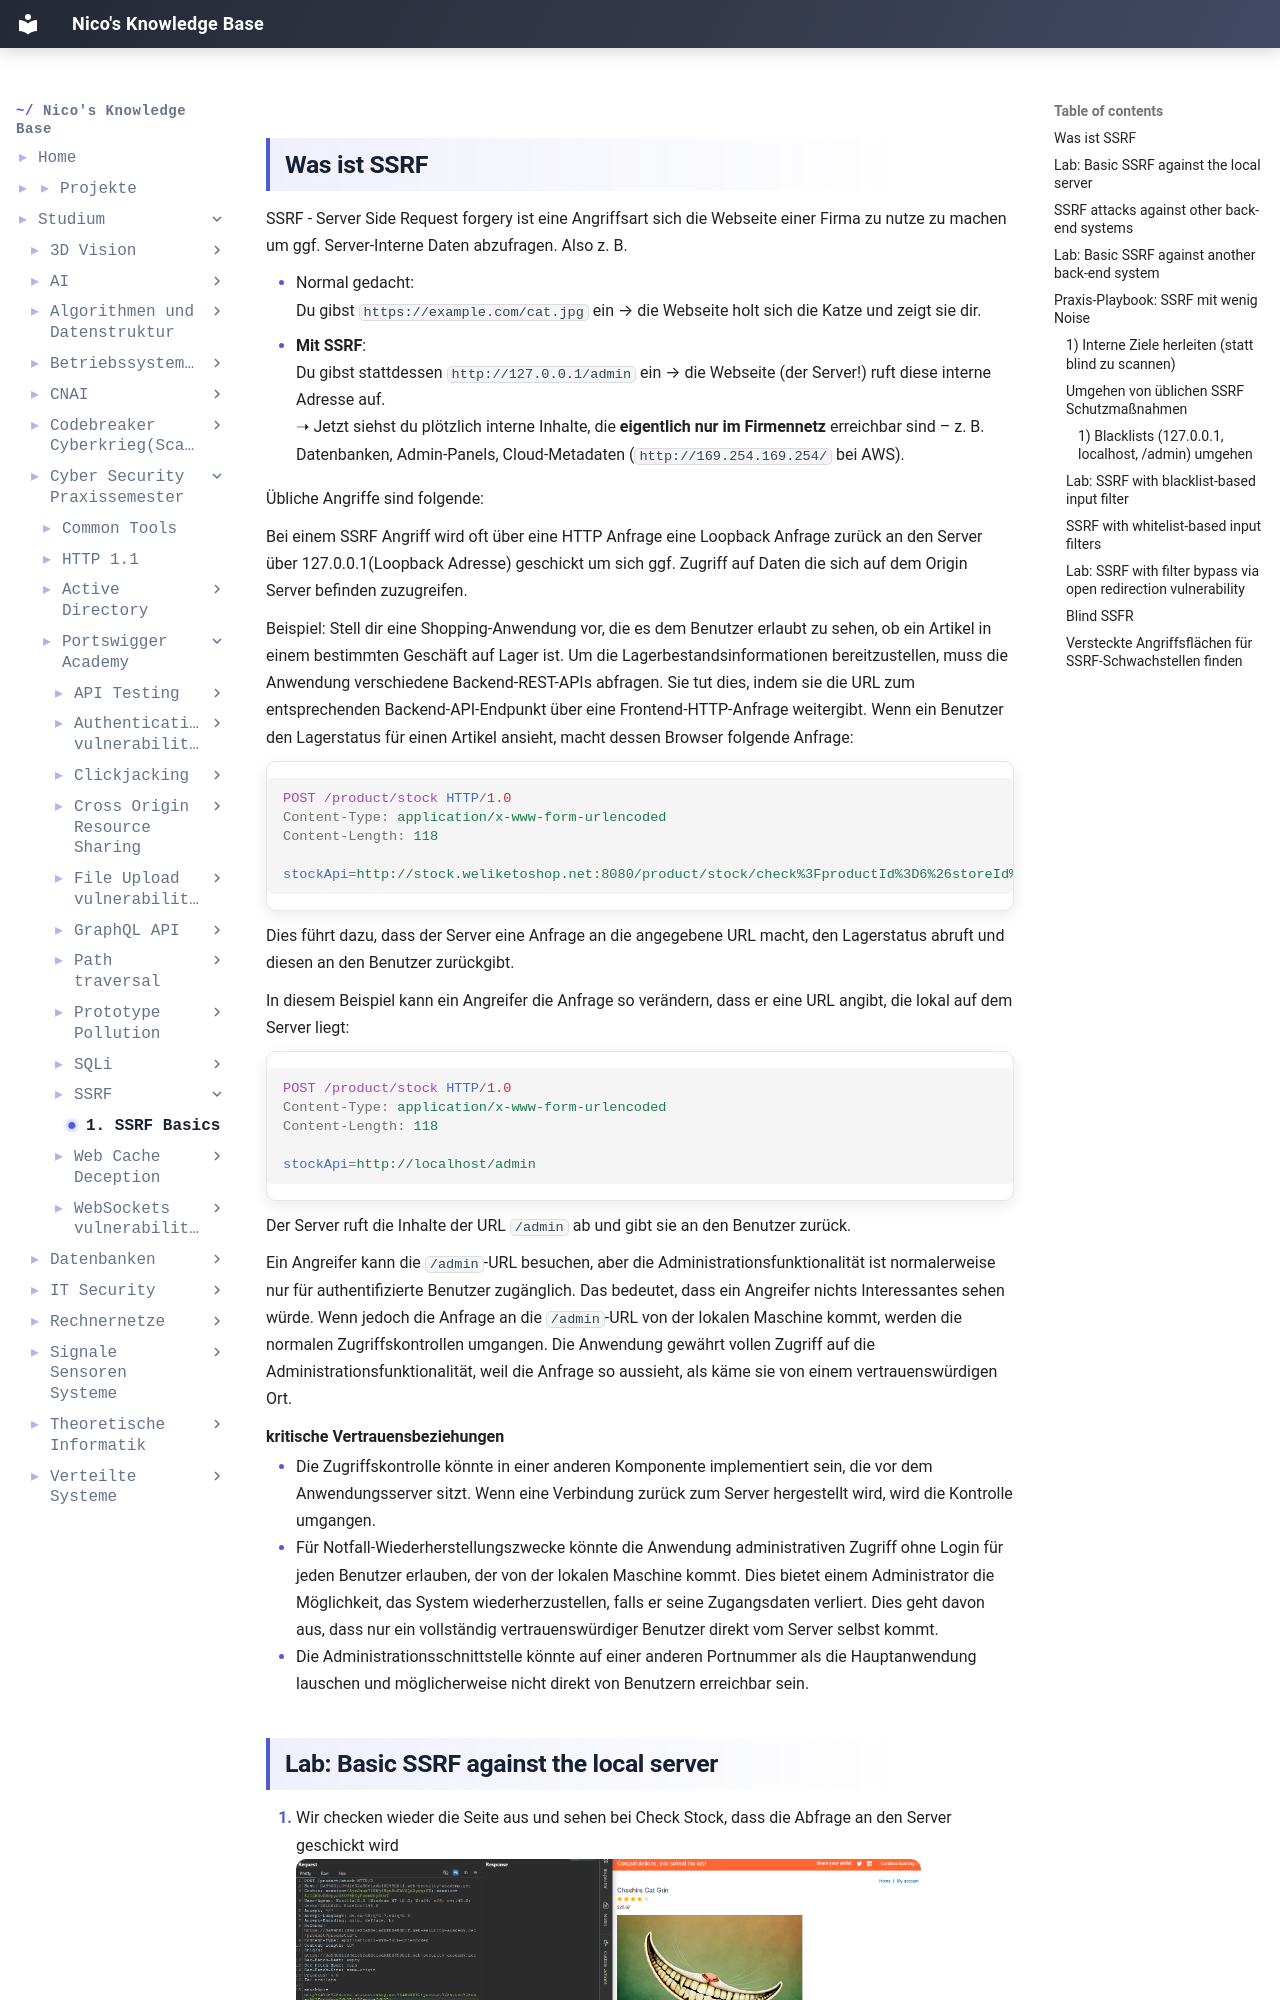

repository: IamNico42/portfolio · page: studium/Cyber-Security Praxissemester/Portswigger-Academy/SSRF/1. SSRF-Basics/index.html · generator: mkdocs

---
created:
  - "{{date: DD-MM-YYYY}} {{time}}"
aliases:
  - "Course Code:"
  - PSS-Portswigger-Academy
tags:
  - Course/PSS
---
## Was ist SSRF

SSRF - Server Side Request forgery ist eine Angriffsart sich die Webseite einer Firma zu nutze zu machen um ggf. Server-Interne Daten abzufragen. Also z. B.

- Normal gedacht:  
    Du gibst `https://example.com/cat.jpg` ein → die Webseite holt sich die Katze und zeigt sie dir.
    
- **Mit SSRF**:  
    Du gibst stattdessen `http://127.0.0.1/admin` ein → die Webseite (der Server!) ruft diese interne Adresse auf.  
    ➝ Jetzt siehst du plötzlich interne Inhalte, die **eigentlich nur im Firmennetz** erreichbar sind – z. B. Datenbanken, Admin-Panels, Cloud-Metadaten (`http://169.254.169.254/` bei AWS).

Übliche Angriffe sind folgende:

Bei einem SSRF Angriff wird oft über eine HTTP Anfrage eine Loopback Anfrage zurück an den Server über 127.0.0.1(Loopback Adresse) geschickt um sich ggf. Zugriff auf Daten die sich auf dem Origin Server befinden zuzugreifen.

Beispiel: Stell dir eine Shopping-Anwendung vor, die es dem Benutzer erlaubt zu sehen, ob ein Artikel in einem bestimmten Geschäft auf Lager ist. Um die Lagerbestandsinformationen bereitzustellen, muss die Anwendung verschiedene Backend-REST-APIs abfragen. Sie tut dies, indem sie die URL zum entsprechenden Backend-API-Endpunkt über eine Frontend-HTTP-Anfrage weitergibt. Wenn ein Benutzer den Lagerstatus für einen Artikel ansieht, macht dessen Browser folgende Anfrage:

```http
POST /product/stock HTTP/1.0
Content-Type: application/x-www-form-urlencoded
Content-Length: 118

stockApi=http://stock.weliketoshop.net:8080/product/stock/check%3FproductId%3D6%26storeId%3D1

```

Dies führt dazu, dass der Server eine Anfrage an die angegebene URL macht, den Lagerstatus abruft und diesen an den Benutzer zurückgibt.

In diesem Beispiel kann ein Angreifer die Anfrage so verändern, dass er eine URL angibt, die lokal auf dem Server liegt:

```http
POST /product/stock HTTP/1.0
Content-Type: application/x-www-form-urlencoded
Content-Length: 118

stockApi=http://localhost/admin
```

Der Server ruft die Inhalte der URL `/admin` ab und gibt sie an den Benutzer zurück.
